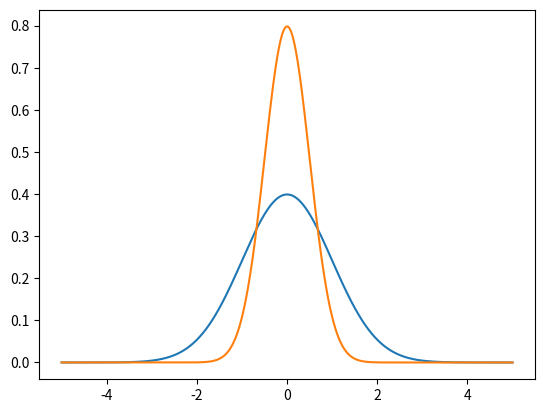

Here is the Python script that generated this plot:
import numpy as np
import matplotlib.pyplot as plt

results_1 = []
results_2 = []

def normal(x, mu, sigma):
	P = (1 / (np.sqrt(2*np.pi*sigma**2)) * np.e**(-(x-mu)**2 / (2*sigma**2) ) )
	return P

x = np.linspace(-5, 5, 1000)
results_1 = normal(x, 0, 1)
results_2 = normal(x, 0, 0.5)

plt.plot(x, results_1)
plt.plot(x, results_2)
plt.show()
